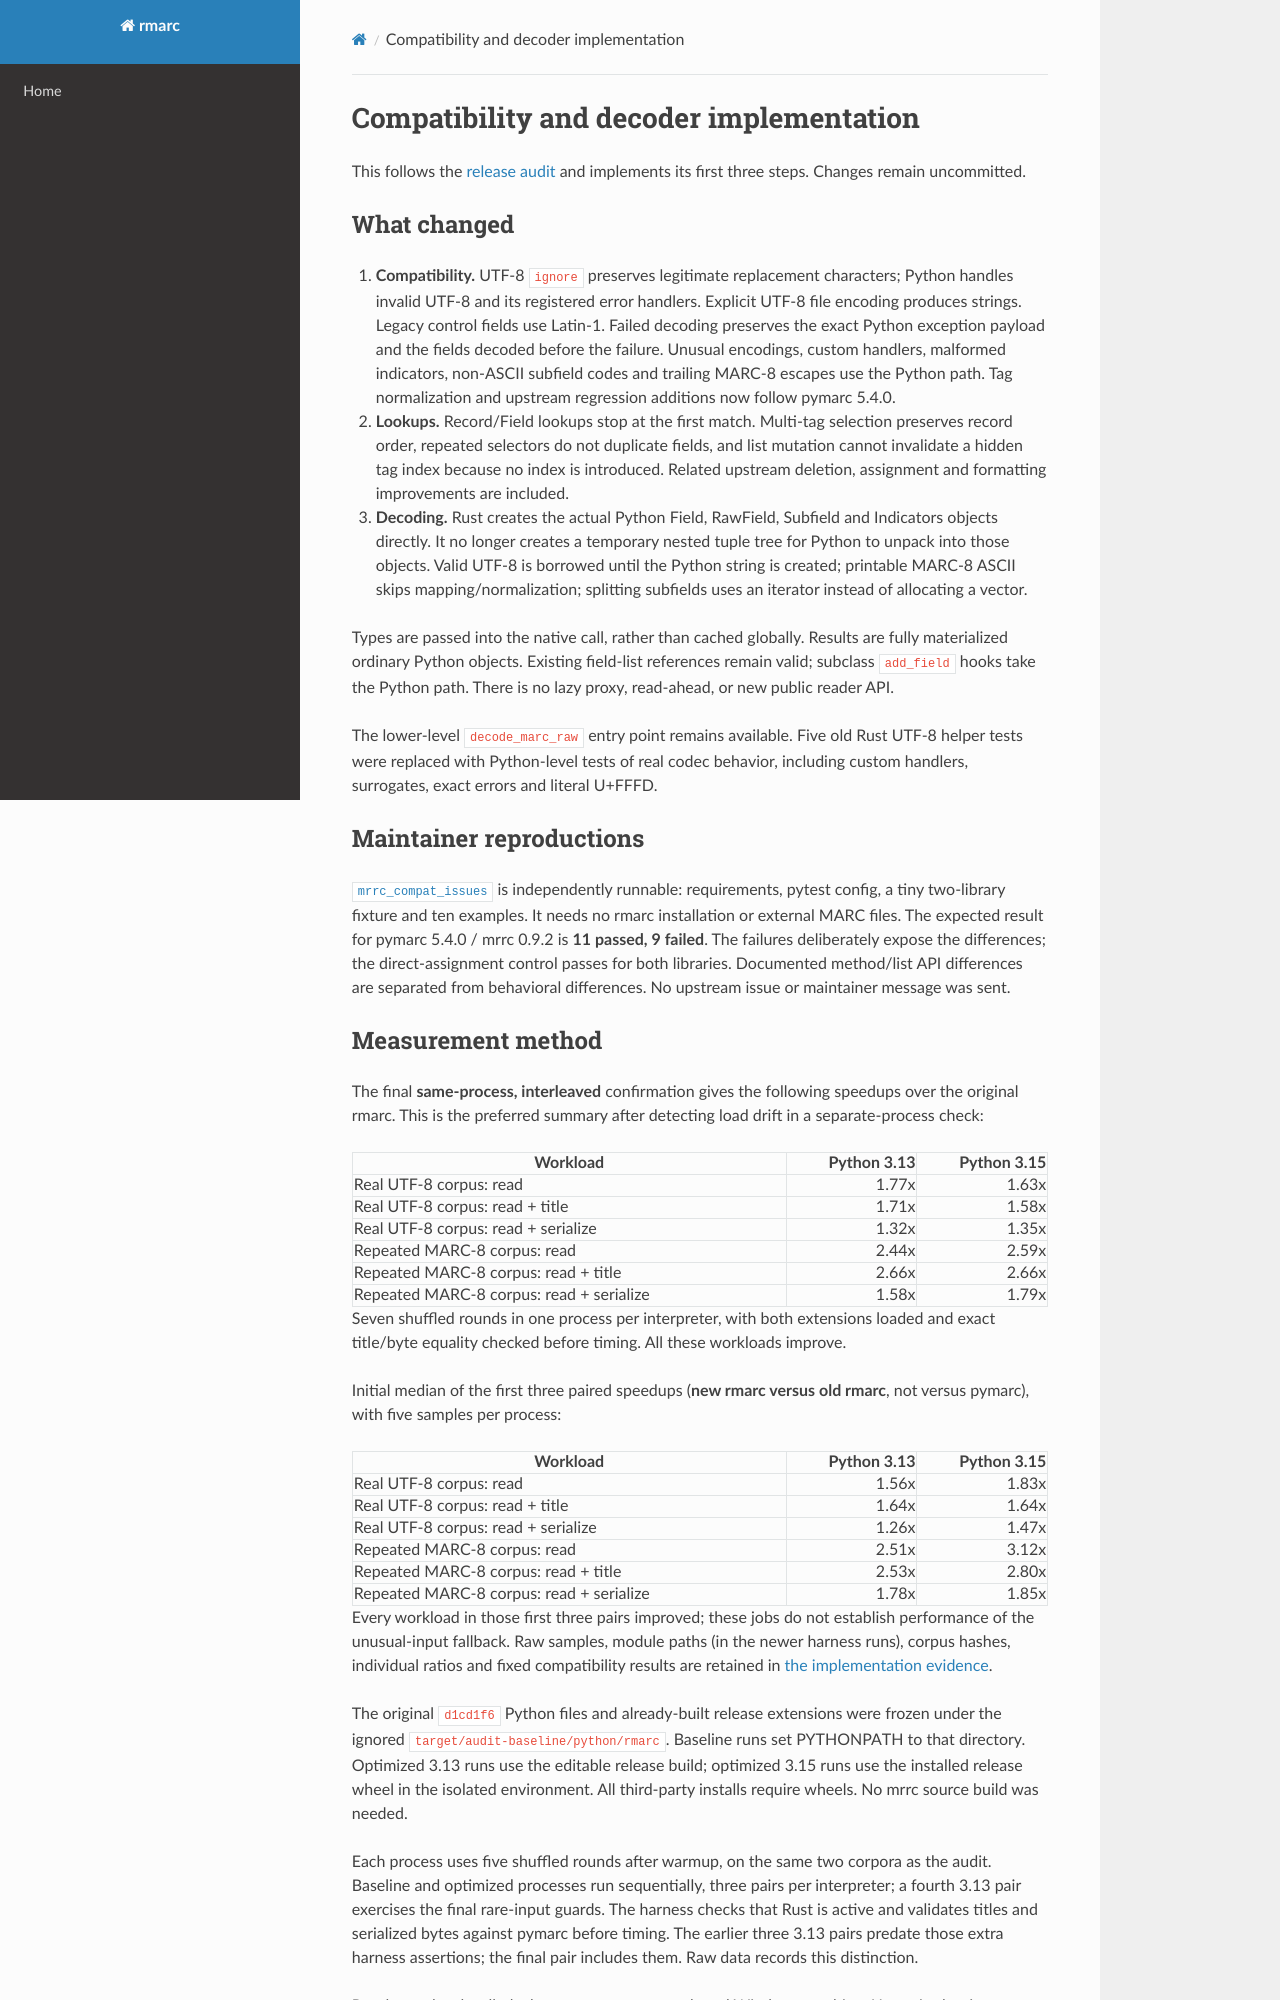

repository: matthewdeanmartin/rmarc · page: decoder-improvements-2026-10-13/index.html · generator: mkdocs

# Compatibility and decoder implementation

This follows the [release audit](performance-compatibility-audit-2026-10-13.md)
and implements its first three steps. Changes remain uncommitted.

## What changed

1. **Compatibility.** UTF-8 `ignore` preserves legitimate replacement characters;
   Python handles invalid UTF-8 and its registered error handlers. Explicit UTF-8
   file encoding produces strings. Legacy control fields use Latin-1. Failed
   decoding preserves the exact Python exception payload and the fields decoded
   before the failure. Unusual encodings, custom handlers, malformed indicators,
   non-ASCII subfield codes and trailing MARC-8 escapes use the Python path.
   Tag normalization and upstream regression additions now follow pymarc 5.4.0.
2. **Lookups.** Record/Field lookups stop at the first match. Multi-tag selection
   preserves record order, repeated selectors do not duplicate fields, and list
   mutation cannot invalidate a hidden tag index because no index is introduced.
   Related upstream deletion, assignment and formatting improvements are included.
3. **Decoding.** Rust creates the actual Python Field, RawField, Subfield and
   Indicators objects directly. It no longer creates a temporary nested tuple tree
   for Python to unpack into those objects. Valid UTF-8 is borrowed until the
   Python string is created; printable MARC-8 ASCII skips mapping/normalization;
   splitting subfields uses an iterator instead of allocating a vector.

Types are passed into the native call, rather than cached globally. Results are
fully materialized ordinary Python objects. Existing field-list references remain
valid; subclass `add_field` hooks take the Python path. There is no lazy proxy,
read-ahead, or new public reader API.

The lower-level `decode_marc_raw` entry point remains available. Five old Rust
UTF-8 helper tests were replaced with Python-level tests of real codec behavior,
including custom handlers, surrogates, exact errors and literal U+FFFD.

## Maintainer reproductions

[`mrrc_compat_issues`](../mrrc_compat_issues/README.md) is independently runnable:
requirements, pytest config, a tiny two-library fixture and ten examples. It
needs no rmarc installation or external MARC files. The expected result for
pymarc 5.4.0 / mrrc 0.9.2 is **11 passed, 9 failed**. The failures deliberately
expose the differences; the direct-assignment control passes for both libraries.
Documented method/list API differences are separated from behavioral differences.
No upstream issue or maintainer message was sent.
